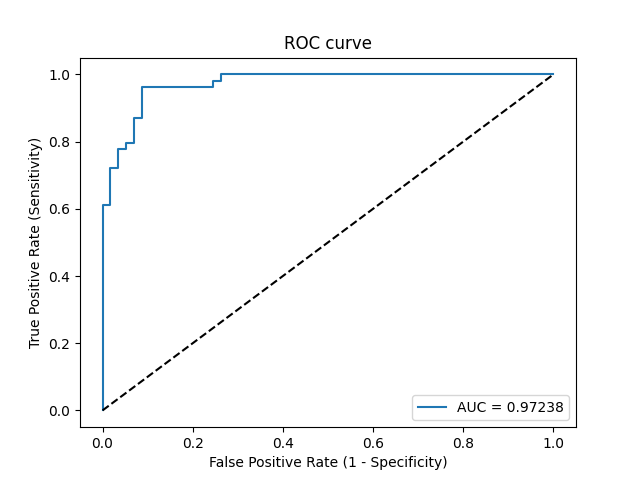

The file beside this chart, header and first rows:
Threshold, Sensitivity, Specificity, NPV, PPV
inf, 0.0, 1.0, 0.5135, 0
1, 0.01852, 1.0, 0.5182, 1.0
0.9522, 0.6111, 1.0, 0.7308, 1.0
0.9514, 0.6111, 0.9825, 0.7273, 0.9706
0.9213, 0.7222, 0.9825, 0.7887, 0.975
0.8903, 0.7222, 0.9649, 0.7857, 0.9512
0.8632, 0.7778, 0.9649, 0.8209, 0.9545
0.8608, 0.7778, 0.9474, 0.8182, 0.9333
0.8526, 0.7963, 0.9474, 0.8308, 0.9348
0.7365, 0.7963, 0.9298, 0.8281, 0.9149
0.5607, 0.8704, 0.9298, 0.8833, 0.9216
0.5347, 0.8704, 0.9123, 0.8814, 0.9038
0.2544, 0.963, 0.9123, 0.963, 0.9123
0.1435, 0.963, 0.7544, 0.9556, 0.7879
0.1318, 0.9815, 0.7544, 0.9773, 0.791
0.1274, 0.9815, 0.7368, 0.9767, 0.7794
0.1273, 1.0, 0.7368, 1.0, 0.7826
0.0009055, 1.0, 0.0, 0, 0.4865
